Run: headless pygame with SDL's dummy video driver; simulated clock (each Clock.tick advances the game by its frame time, no real sleeping); random seed 0; keys injected as events and as key.get_pressed() state; no mouse input.
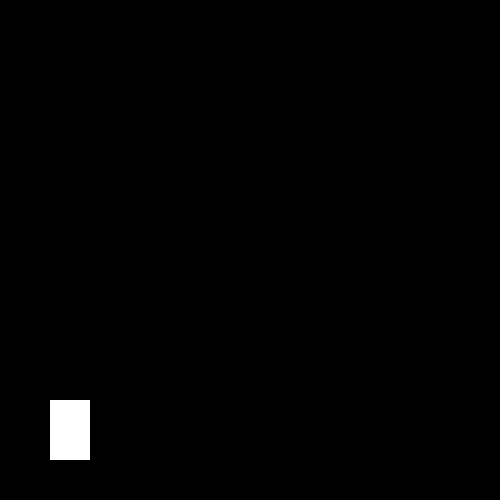
Frame 1 of 4 · flips 1–60 · no input
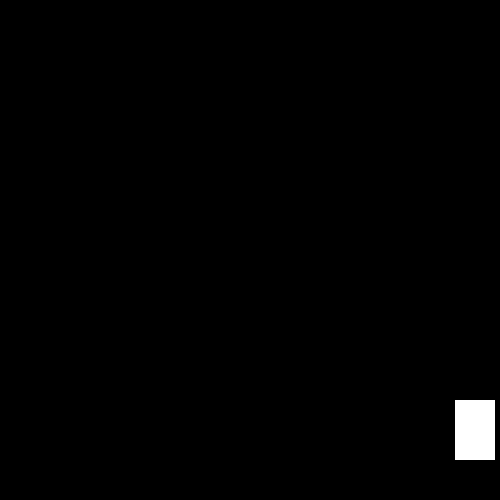
Frame 2 of 4 · flips 61–180 · tapped SPACE, RETURN · held RIGHT (→), D
Frame 3 of 4 · flips 181–300 · held DOWN (↓), S · screen unchanged from frame 2, image omitted
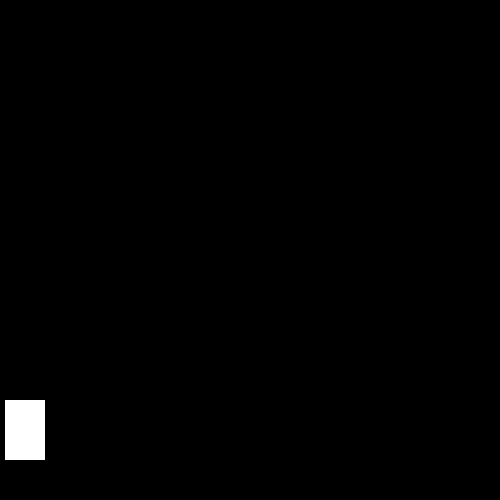
Frame 4 of 4 · flips 301–420 · held LEFT (←), A, UP (↑), W

The pygame program that drew these frames:

import pygame
pygame.init()

win = pygame.display.set_mode((500,500))
pygame.display.set_caption("Naruto vs sasuke")


x= 50
y= 400
width=40
height=60
speed = 5
isjump = False   ## if it is jumping ##

jumpheight = 10


run = True

while run:


    pygame.time.delay(50)
    for event in pygame.event.get():
        if event.type == pygame.QUIT:
           run = False

    keys = pygame.key.get_pressed()

    if keys[pygame.K_LEFT] and x > speed:
        x -= speed
    
    if keys[pygame.K_RIGHT] and x < 500 - width - speed:
        x += speed

    if isjump == False:
        if keys[pygame.K_SPACE]:
            isjump = True

    else:
        if jumpheight >= -10:
            neg = 1
            
            if jumpheight < 0:
                neg=-1

            y -= (jumpheight **2)* 0.5 * neg
            jumpheight -=1

        else:     
            isjump=False
            jumpheight = 10




    win.fill((0,0,0))
    pygame.draw.rect(win,(255,255,255),(x,y,width,height))
    pygame.display.update()

pygame.quit()  
